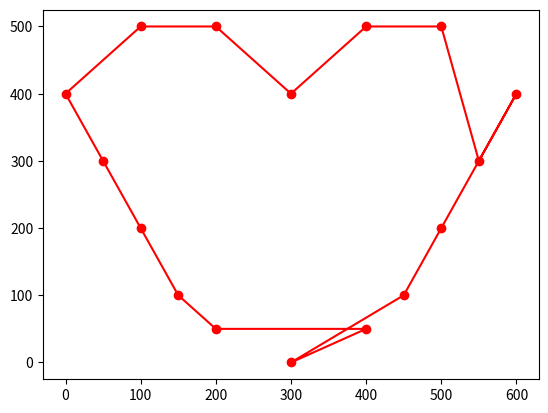

This figure's Python source:
# coding: utf-8

import numpy as np
import matplotlib.pyplot as plt
import numpy.random as random

# 600*600的
cities = np.array([[300, 0],
                   [400, 50],
                   [450, 100],
                   [500, 200],
                   [550, 300],
                   [600, 400],
                   [500, 500],
                   [400, 500],
                   [300, 400],
                   [200, 500],
                   [100, 500],
                   [0, 400],
                   [50, 300],
                   [100, 200],
                   [150, 100],
                   [200, 50]])

# 2-opt算法 #
COUNT_MAX = 1000


# 因为自己造的输入数据可能是最佳路径，所以先获取一个随机的路线（任选一个可行解）
def get_random_path(best_path):
    random.shuffle(best_path)
    path = np.append(best_path, best_path[0])
    return path


# 计算两个点的距离
def calculate_distance(from_index, to_index):
    return np.sqrt(np.sum(np.power(cities[from_index] - cities[to_index], 2)))


# 计算整条路径的距离
def calculate_path_distance(path):
    sum = 0.0
    for i in range(1, len(path)):
        sum += calculate_distance(path[i - 1], path[i])
    return sum


# 获取随机的起始点还有中间的反转后的路径
def get_reverse_path(path):
    start = random.randint(1, len(path) - 1)
    while True:
        end = random.randint(1, len(path) - 1)
        if np.abs(start - end) > 1:
            break

    if start > end:
        path[end: start + 1] = path[end: start + 1][::-1]
        return path
    else:
        path[start: end + 1] = path[start: end + 1][::-1]
        return path


# 比较两个路径的长短
def compare_paths(path_one, path_two):
    return calculate_path_distance(path_one) > calculate_path_distance(path_two)


# 不断优化，得到一个最终的最短的路径
def update_path(path):
    count = 0
    while count < COUNT_MAX:
        reverse_path = get_reverse_path(path.copy())
        if compare_paths(path, reverse_path):
            count = 0
            path = reverse_path
        else:
            count += 1
    return path


def opt_2():
    best_path = np.arange(len(cities))
    best_path = get_random_path(best_path)
    path = update_path(best_path)
    show(path)


def show(path):
    fig = plt.figure()
    ax = fig.add_subplot(1, 1, 1)
    ax.plot(cities[:, 0], cities[:, 1], 'o', color='red')
    ax.plot(cities[path, 0], cities[path, 1], color='red')
    plt.show()


opt_2()
